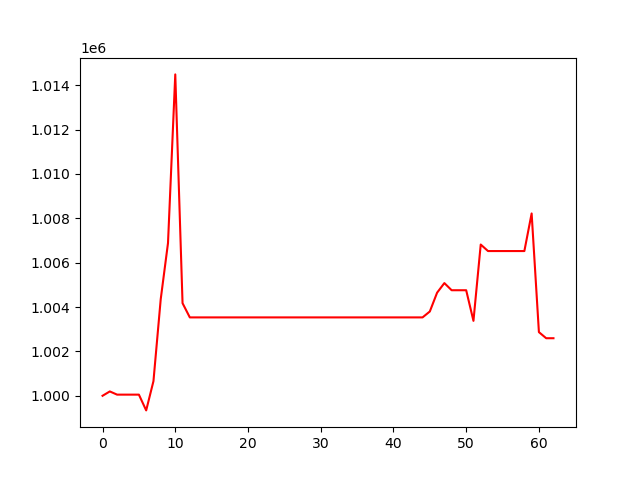

Values plotted in this chart, from the file beside it:
, 0
0, 1000000
1, 1000195
2, 1000051
3, 1000051
4, 1000051
5, 1000051
6, 999341
7, 1000659
8, 1004354
9, 1006882
10, 1014483
11, 1004173
12, 1003532
13, 1003532
14, 1003532
15, 1003532
16, 1003532
17, 1003532
18, 1003532
19, 1003532
20, 1003532
21, 1003532
22, 1003532
23, 1003532
24, 1003532
25, 1003532
26, 1003532
27, 1003532
28, 1003532
29, 1003532
30, 1003532
31, 1003532
32, 1003532
33, 1003532
34, 1003532
35, 1003532
36, 1003532
37, 1003532
38, 1003532
39, 1003532
40, 1003532
41, 1003532
42, 1003532
43, 1003532
44, 1003532
45, 1003798
46, 1004645
47, 1005078
48, 1004756
49, 1004756
50, 1004756
51, 1003377
52, 1006816
53, 1006522
54, 1006522
55, 1006522
56, 1006522
57, 1006522
58, 1006522
59, 1008216
... 3 more rows
